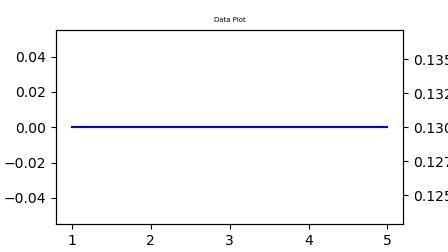

Values plotted in this chart, from the file beside it:
NO, MValue, SValue
1, 0.00, 0.13
2, 0.00, 0.13
3, 0.00, 0.13
4, 0.00, 0.13
5, 0.00, 0.13
